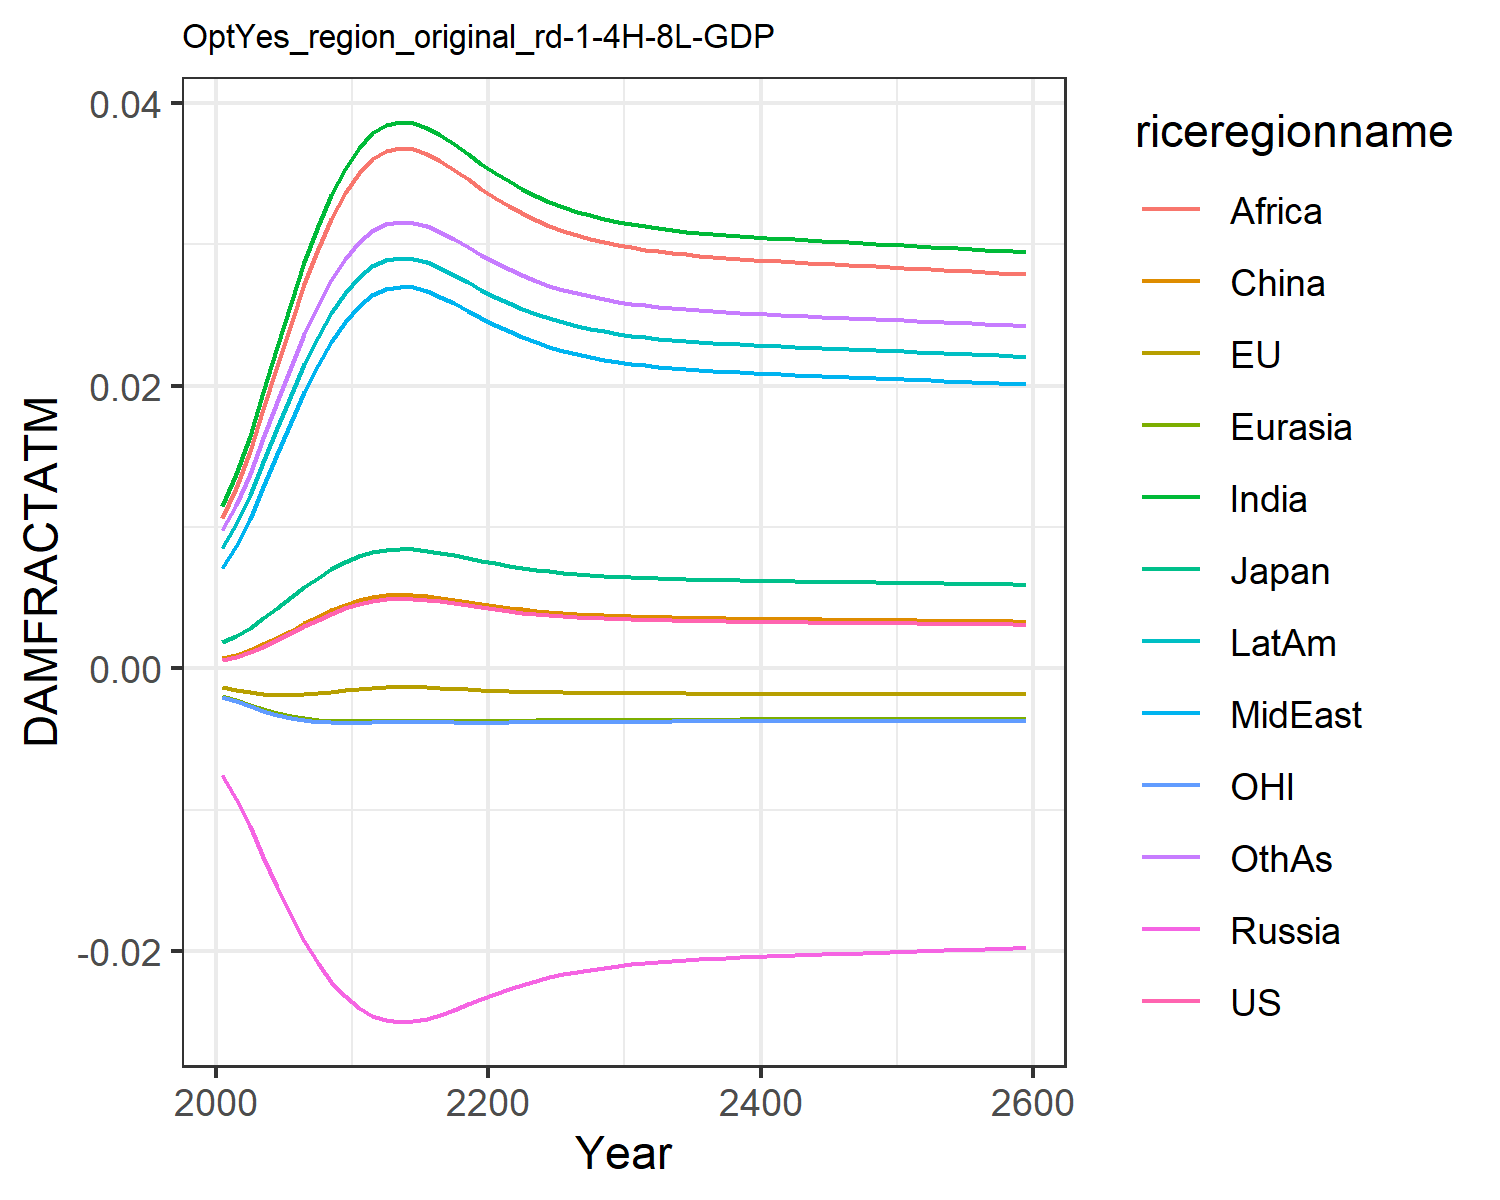

Source data for this figure (header and first rows):
0.0006044859214990092, -0.0013477832574872255, 0.0018660811771578033, -0.007563917650864247, -0.001960953564571073, 0.0007416561617866197, 0.011520656241875512, 0.00709288722211721, 0.01066987500895466, 0.008534084211010144, -0.0020107308894597364, 0.009810033506581642
0.0008334, -0.001513, 0.002306, -0.009211, -0.002256, 0.0009803, 0.01374, 0.008664, 0.01278, 0.0102, -0.002325, 0.0116
0.001145, -0.001675, 0.002871, -0.01118, -0.002582, 0.001304, 0.01646, 0.01061, 0.01539, 0.01225, -0.00267, 0.01379
0.00154, -0.001804, 0.003543, -0.01334, -0.002902, 0.001712, 0.01955, 0.01283, 0.01835, 0.01457, -0.003008, 0.01628
0.001995, -0.001876, 0.004275, -0.0155, -0.003178, 0.00218, 0.02275, 0.01515, 0.02142, 0.01699, -0.003296, 0.01885
0.002483, -0.001886, 0.005021, -0.01752, -0.003391, 0.002681, 0.02586, 0.01743, 0.02441, 0.01934, -0.003518, 0.02135
0.002974, -0.001842, 0.005744, -0.01932, -0.003541, 0.003184, 0.02874, 0.01956, 0.02719, 0.02152, -0.003671, 0.02366
0.003445, -0.00176, 0.006413, -0.02087, -0.003636, 0.003664, 0.0313, 0.02147, 0.02967, 0.02346, -0.003764, 0.02572
0.003875, -0.001656, 0.007009, -0.02216, -0.003687, 0.004103, 0.03352, 0.02313, 0.03181, 0.02515, -0.003812, 0.0275
0.004253, -0.001546, 0.007522, -0.02321, -0.003709, 0.004488, 0.03537, 0.02453, 0.03361, 0.02655, -0.00383, 0.02899
0.004567, -0.001442, 0.007942, -0.02403, -0.003713, 0.004808, 0.03686, 0.02566, 0.03505, 0.02768, -0.003829, 0.03018
0.004786, -0.001364, 0.008231, -0.02458, -0.003709, 0.00503, 0.03786, 0.02642, 0.03603, 0.02845, -0.00382, 0.03098
0.004913, -0.001317, 0.008398, -0.02489, -0.003704, 0.00516, 0.03844, 0.02686, 0.03659, 0.02889, -0.003812, 0.03144
0.004962, -0.001298, 0.008461, -0.025, -0.003701, 0.005209, 0.03866, 0.02703, 0.0368, 0.02905, -0.003809, 0.03162
0.004944, -0.001305, 0.008438, -0.02496, -0.003702, 0.005191, 0.03858, 0.02697, 0.03672, 0.02899, -0.00381, 0.03155
0.00487, -0.001333, 0.008341, -0.02478, -0.003706, 0.005116, 0.03825, 0.02671, 0.0364, 0.02874, -0.003815, 0.03129
0.004754, -0.001376, 0.00819, -0.0245, -0.00371, 0.004998, 0.03772, 0.02631, 0.03589, 0.02834, -0.003822, 0.03087
0.004616, -0.001425, 0.008007, -0.02416, -0.003713, 0.004858, 0.03709, 0.02583, 0.03527, 0.02786, -0.003827, 0.03036
0.004469, -0.001476, 0.007812, -0.02378, -0.003713, 0.004708, 0.0364, 0.02531, 0.03461, 0.02734, -0.00383, 0.02981
0.004324, -0.001523, 0.007618, -0.0234, -0.003711, 0.004561, 0.03572, 0.02479, 0.03394, 0.02681, -0.003831, 0.02926
0.004189, -0.001566, 0.007436, -0.02304, -0.003707, 0.004423, 0.03506, 0.0243, 0.03331, 0.02632, -0.003828, 0.02874
0.004065, -0.001603, 0.007269, -0.0227, -0.003701, 0.004297, 0.03446, 0.02385, 0.03273, 0.02586, -0.003824, 0.02826
0.003956, -0.001634, 0.00712, -0.02239, -0.003694, 0.004185, 0.03392, 0.02344, 0.0322, 0.02545, -0.003818, 0.02782
0.003859, -0.00166, 0.006988, -0.02211, -0.003686, 0.004087, 0.03344, 0.02308, 0.03174, 0.02509, -0.003811, 0.02744
0.003776, -0.001682, 0.006873, -0.02187, -0.003678, 0.004002, 0.03302, 0.02276, 0.03133, 0.02477, -0.003804, 0.0271
0.003703, -0.0017, 0.006773, -0.02166, -0.00367, 0.003928, 0.03265, 0.02248, 0.03097, 0.02449, -0.003797, 0.0268
0.003641, -0.001715, 0.006687, -0.02147, -0.003663, 0.003864, 0.03233, 0.02224, 0.03066, 0.02424, -0.00379, 0.02654
0.003588, -0.001728, 0.006613, -0.02131, -0.003656, 0.00381, 0.03205, 0.02203, 0.03039, 0.02403, -0.003784, 0.02632
0.003542, -0.001738, 0.006549, -0.02117, -0.00365, 0.003763, 0.03181, 0.02186, 0.03016, 0.02385, -0.003778, 0.02613
0.003502, -0.001747, 0.006494, -0.02105, -0.003644, 0.003723, 0.03161, 0.0217, 0.02996, 0.0237, -0.003773, 0.02596
0.003468, -0.001755, 0.006446, -0.02094, -0.003639, 0.003688, 0.03143, 0.02157, 0.02979, 0.02356, -0.003768, 0.02582
0.003439, -0.001761, 0.006405, -0.02085, -0.003635, 0.003658, 0.03127, 0.02145, 0.02964, 0.02344, -0.003763, 0.0257
0.003414, -0.001766, 0.006369, -0.02077, -0.003631, 0.003632, 0.03114, 0.02135, 0.02951, 0.02334, -0.003759, 0.02559
0.003391, -0.001771, 0.006338, -0.0207, -0.003627, 0.00361, 0.03102, 0.02126, 0.02939, 0.02325, -0.003756, 0.02549
0.003372, -0.001775, 0.006311, -0.02064, -0.003624, 0.00359, 0.03092, 0.02118, 0.02929, 0.02317, -0.003753, 0.02541
0.003354, -0.001778, 0.006286, -0.02058, -0.003621, 0.003572, 0.03082, 0.02112, 0.0292, 0.0231, -0.00375, 0.02534
0.003339, -0.001781, 0.006264, -0.02053, -0.003618, 0.003556, 0.03074, 0.02105, 0.02912, 0.02304, -0.003747, 0.02527
0.003324, -0.001784, 0.006244, -0.02049, -0.003616, 0.003541, 0.03066, 0.021, 0.02905, 0.02298, -0.003745, 0.02521
0.003311, -0.001786, 0.006226, -0.02045, -0.003613, 0.003528, 0.03059, 0.02094, 0.02898, 0.02293, -0.003742, 0.02515
0.003299, -0.001789, 0.006208, -0.02041, -0.003611, 0.003516, 0.03053, 0.0209, 0.02892, 0.02288, -0.00374, 0.0251
0.003288, -0.001791, 0.006192, -0.02037, -0.003609, 0.003504, 0.03047, 0.02085, 0.02886, 0.02283, -0.003738, 0.02505
0.003277, -0.001793, 0.006177, -0.02033, -0.003607, 0.003493, 0.03041, 0.02081, 0.0288, 0.02279, -0.003736, 0.025
0.003267, -0.001795, 0.006163, -0.0203, -0.003605, 0.003483, 0.03035, 0.02076, 0.02875, 0.02274, -0.003734, 0.02496
0.003257, -0.001797, 0.006149, -0.02027, -0.003603, 0.003473, 0.0303, 0.02072, 0.0287, 0.0227, -0.003732, 0.02492
0.003247, -0.001798, 0.006135, -0.02024, -0.003601, 0.003463, 0.03025, 0.02069, 0.02865, 0.02266, -0.00373, 0.02487
0.003238, -0.0018, 0.006121, -0.02021, -0.003599, 0.003453, 0.0302, 0.02065, 0.0286, 0.02262, -0.003729, 0.02483
0.003228, -0.001802, 0.006108, -0.02018, -0.003598, 0.003443, 0.03014, 0.02061, 0.02855, 0.02259, -0.003727, 0.02479
0.003219, -0.001803, 0.006095, -0.02014, -0.003596, 0.003434, 0.03009, 0.02057, 0.0285, 0.02255, -0.003725, 0.02475
0.00321, -0.001805, 0.006081, -0.02011, -0.003594, 0.003424, 0.03004, 0.02053, 0.02845, 0.02251, -0.003723, 0.02471
0.0032, -0.001807, 0.006068, -0.02008, -0.003592, 0.003415, 0.02999, 0.0205, 0.0284, 0.02247, -0.003721, 0.02467
0.003191, -0.001808, 0.006055, -0.02005, -0.00359, 0.003405, 0.02994, 0.02046, 0.02835, 0.02243, -0.003719, 0.02463
0.003182, -0.00181, 0.006041, -0.02002, -0.003588, 0.003396, 0.02989, 0.02042, 0.0283, 0.02239, -0.003718, 0.02459
0.003172, -0.001811, 0.006028, -0.01999, -0.003586, 0.003386, 0.02984, 0.02038, 0.02825, 0.02235, -0.003716, 0.02454
0.003163, -0.001813, 0.006014, -0.01996, -0.003584, 0.003376, 0.02979, 0.02034, 0.0282, 0.02231, -0.003714, 0.0245
0.003153, -0.001815, 0.006001, -0.01993, -0.003582, 0.003366, 0.02973, 0.0203, 0.02815, 0.02227, -0.003712, 0.02446
0.003144, -0.001816, 0.005987, -0.0199, -0.00358, 0.003357, 0.02968, 0.02026, 0.0281, 0.02223, -0.00371, 0.02442
0.003134, -0.001818, 0.005973, -0.01986, -0.003578, 0.003347, 0.02963, 0.02022, 0.02805, 0.02219, -0.003708, 0.02437
0.003124, -0.001819, 0.005959, -0.01983, -0.003576, 0.003337, 0.02957, 0.02018, 0.02799, 0.02215, -0.003705, 0.02433
0.003114, -0.001821, 0.005945, -0.0198, -0.003574, 0.003326, 0.02952, 0.02014, 0.02794, 0.02211, -0.003703, 0.02429
0.003104, -0.001823, 0.00593, -0.01976, -0.003572, 0.003316, 0.02946, 0.0201, 0.02789, 0.02207, -0.003701, 0.02424
